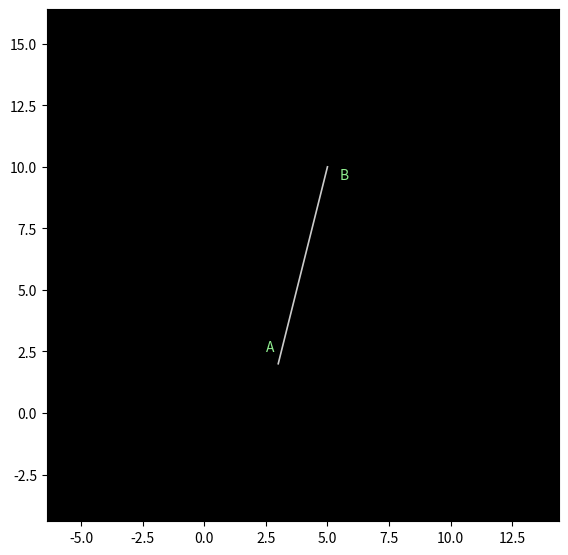

The matplotlib source for this figure:
import matplotlib.pyplot as plt

A = (3, 2)
B = (5, 10)

imsize = 512 / 100
fig, ax = plt.subplots(figsize=(imsize, imsize), dpi=100)
ax.set_facecolor((0.0, 0.0, 0.0))

plt.axis('equal')
fig.subplots_adjust(left=0, right=1, top=1, bottom=0, wspace=0, hspace=0)

ax.plot((A[0], B[0]), (A[1], B[1]), color="white", lw=1.2, alpha=0.8, ls="-")
plt.annotate('A', A, xytext=(A[0]-0.5, A[1]+0.5), color="lightgreen")
plt.annotate('B', B, xytext=(B[0]+0.5, B[1]-0.5), color="lightgreen")

xmin = min(A[0], B[0])
xmax = max(A[0], B[0])
ymin = min(A[1], B[1])
ymax = max(A[1], B[1])
plt.margins((xmax - xmin) * 0.1, (ymax - ymin) * 0.1)

plt.show()